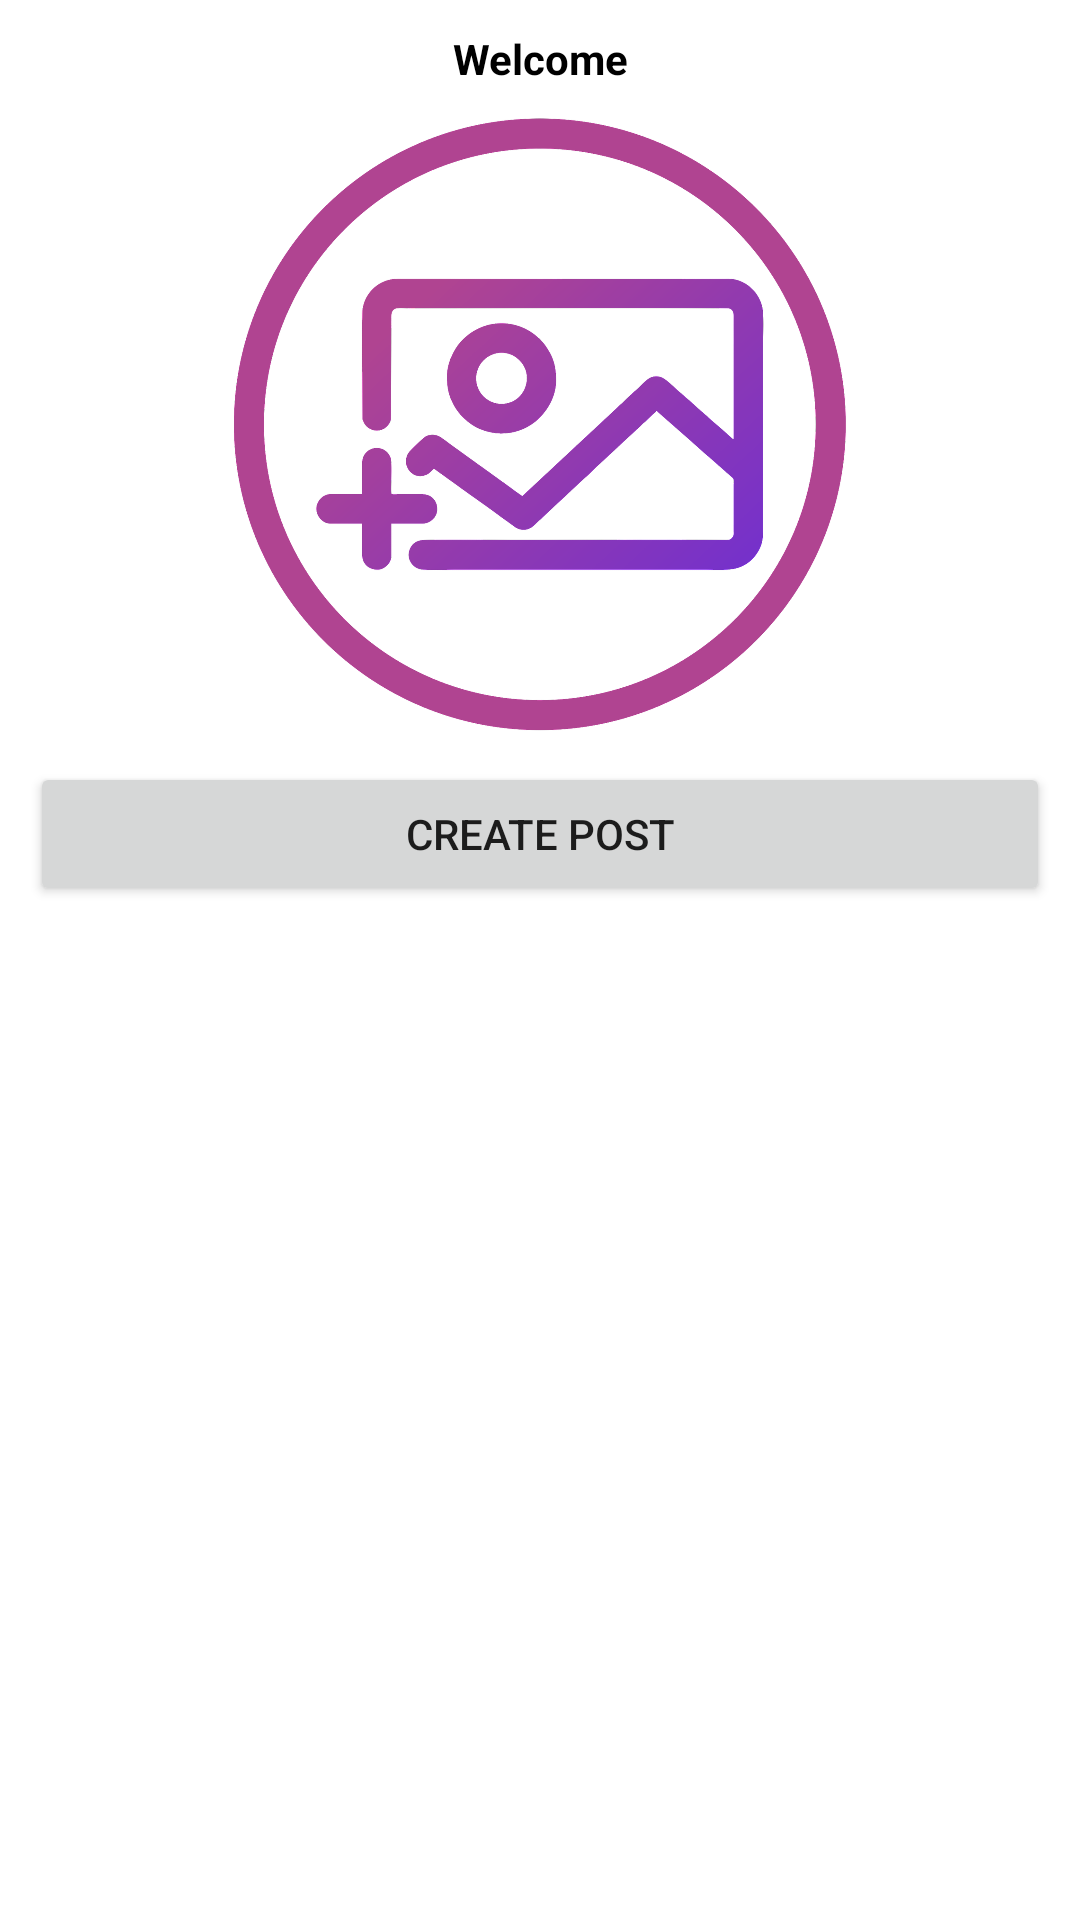

Android layout source for this screen:
<!-- AndroidManifest.xml: application theme Theme.FireBaseConnectivity -->
<!-- res/layout/activity_social_media.xml -->
<?xml version="1.0" encoding="utf-8"?>
<LinearLayout xmlns:android="http://schemas.android.com/apk/res/android"
    xmlns:app="http://schemas.android.com/apk/res-auto"
    xmlns:tools="http://schemas.android.com/tools"
    android:layout_width="match_parent"
    android:layout_height="match_parent"
    android:orientation="vertical"
    android:padding="10dp"
    tools:context=".SocialMediaActivity" >

    <TextView
        android:id="@+id/textView2"
        android:layout_width="match_parent"
        android:layout_height="wrap_content"
        android:gravity="center"
        android:text="Welcome"
        android:textColor="@color/black"
        android:textStyle="bold" />

    <ImageView
        android:id="@+id/imgPost"
        android:layout_width="match_parent"
        android:layout_height="225dp"
        android:clickable="true"
        android:padding="10dp"
        app:srcCompat="@drawable/plus" />

    <Button
        android:id="@+id/btnPost"
        android:layout_width="match_parent"
        android:layout_height="wrap_content"
        android:text="create post" />

    <EditText
        android:id="@+id/edtDes"
        android:layout_width="match_parent"
        android:layout_height="wrap_content"
        android:ems="10"
        android:hint="Add description to the image"
        android:inputType="textPersonName"
        android:visibility="invisible" />

    <ListView
        android:id="@+id/usersListView"
        android:layout_width="match_parent"
        android:layout_height="match_parent" />
</LinearLayout>
<!-- resources referenced by this layout -->
<resources>
  <!-- drawable plus: png bitmap (drawable-hdpi, 200305 bytes) -->
  <style name="Theme.FireBaseConnectivity" parent="Theme.MaterialComponents.DayNight.DarkActionBar">
          
          <item name="colorPrimary">@color/purple_500</item>
          <item name="colorPrimaryVariant">@color/purple_700</item>
          <item name="colorOnPrimary">@color/white</item>
          
          <item name="colorSecondary">@color/teal_200</item>
          <item name="colorSecondaryVariant">@color/teal_700</item>
          <item name="colorOnSecondary">@color/black</item>
          
          <item name="android:statusBarColor">?attr/colorPrimaryVariant</item>
          
      </style>
  <!-- not gathered from this repository: default colours our renderer supplied (Android Studio template values) -->
  <color name="purple_500">#FF6200EE</color>
  <color name="purple_700">#FF3700B3</color>
  <color name="teal_200">#FF03DAC5</color>
  <color name="teal_700">#FF018786</color>
  <color name="black">#FF000000</color>
  <color name="white">#FFFFFFFF</color>
</resources>
